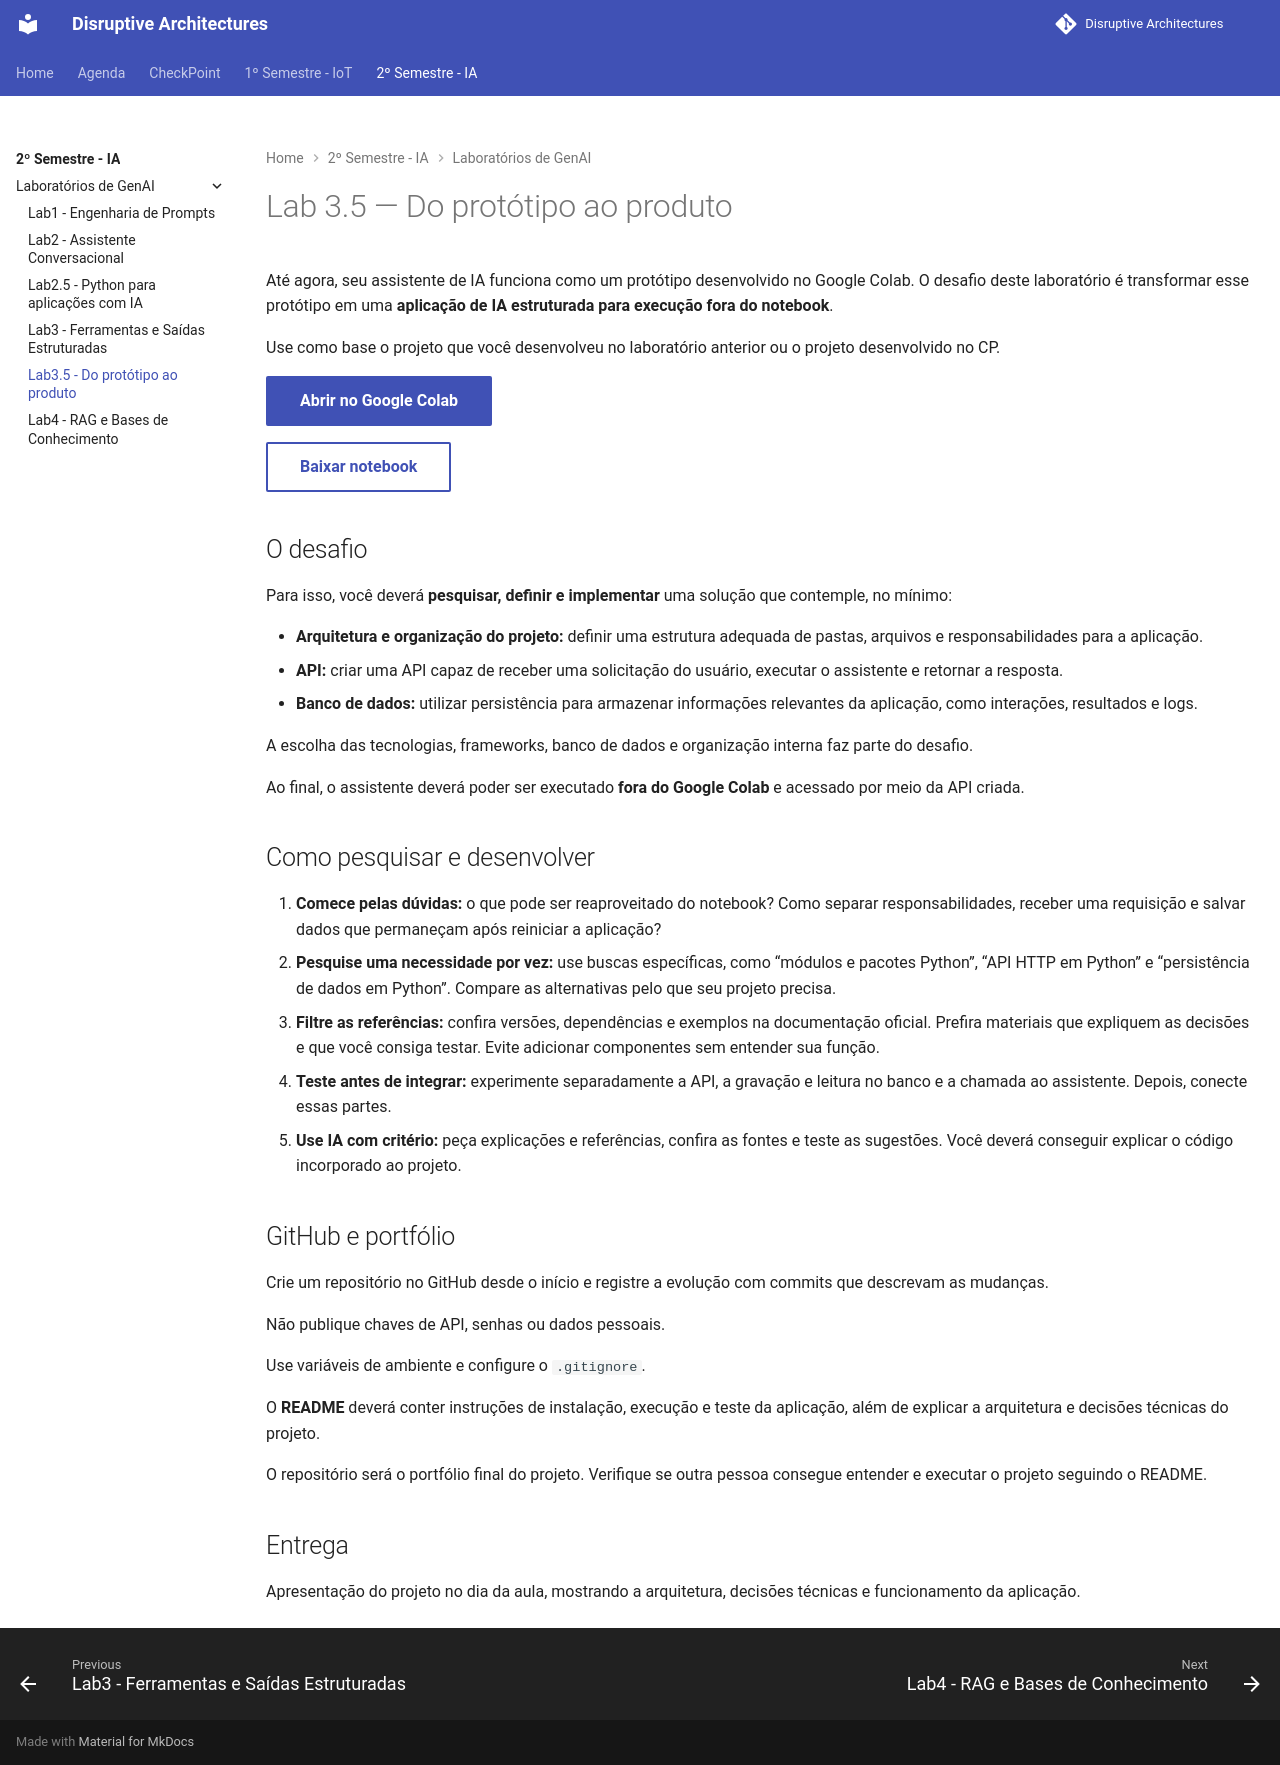

repository: arnaldojr/DisruptiveArchitectures · page: aulas/genAI/lab3_5/lab3_5/index.html · generator: mkdocs

# Lab 3.5 — Do protótipo ao produto

Até agora, seu assistente de IA funciona como um protótipo desenvolvido no Google Colab. O desafio deste laboratório é transformar esse protótipo em uma **aplicação de IA estruturada para execução fora do notebook**.

Use como base o projeto que você desenvolveu no laboratório anterior ou o projeto desenvolvido no CP.

[**Abrir no Google Colab**](https://colab.research.google.com/github/arnaldojr/DisruptiveArchitectures/blob/master/material/aulas/genAI/lab3/lab3_ferramentas_colab.ipynb){ .md-button .md-button--primary }

[Baixar notebook](../lab3/lab3_ferramentas_colab.ipynb){ .md-button download="lab3_ferramentas_colab.ipynb" }

## O desafio

Para isso, você deverá **pesquisar, definir e implementar** uma solução que contemple, no mínimo:

* **Arquitetura e organização do projeto:** definir uma estrutura adequada de pastas, arquivos e responsabilidades para a aplicação.
* **API:** criar uma API capaz de receber uma solicitação do usuário, executar o assistente e retornar a resposta.
* **Banco de dados:** utilizar persistência para armazenar informações relevantes da aplicação, como interações, resultados e logs.

A escolha das tecnologias, frameworks, banco de dados e organização interna faz parte do desafio.

Ao final, o assistente deverá poder ser executado **fora do Google Colab** e acessado por meio da API criada.

## Como pesquisar e desenvolver

1. **Comece pelas dúvidas:** o que pode ser reaproveitado do notebook? Como separar responsabilidades, receber uma requisição e salvar dados que permaneçam após reiniciar a aplicação?
2. **Pesquise uma necessidade por vez:** use buscas específicas, como “módulos e pacotes Python”, “API HTTP em Python” e “persistência de dados em Python”. Compare as alternativas pelo que seu projeto precisa.
3. **Filtre as referências:** confira versões, dependências e exemplos na documentação oficial. Prefira materiais que expliquem as decisões e que você consiga testar. Evite adicionar componentes sem entender sua função.
4. **Teste antes de integrar:** experimente separadamente a API, a gravação e leitura no banco e a chamada ao assistente. Depois, conecte essas partes.
5. **Use IA com critério:** peça explicações e referências, confira as fontes e teste as sugestões. Você deverá conseguir explicar o código incorporado ao projeto.

## GitHub e portfólio

Crie um repositório no GitHub desde o início e registre a evolução com commits que descrevam as mudanças. 

Não publique chaves de API, senhas ou dados pessoais.

Use variáveis de ambiente e configure o `.gitignore`.

O **README** deverá conter instruções de instalação, execução e teste da aplicação, além de explicar a arquitetura e decisões técnicas do projeto.

O repositório será o portfólio final do projeto. Verifique se outra pessoa consegue entender e executar o projeto seguindo o README.

## Entrega

Apresentação do projeto no dia da aula, mostrando a arquitetura, decisões técnicas e funcionamento da aplicação.
